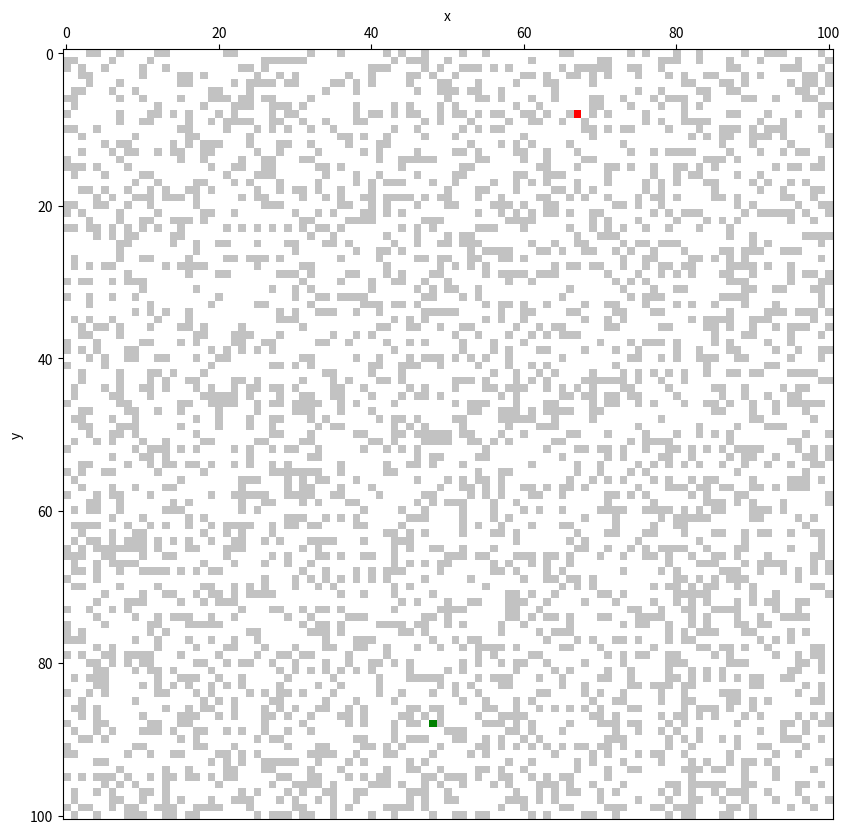

The matplotlib source for this figure: (Note: this script raises an exception after producing the figure.)
import random
import time

from matplotlib import pyplot as plt
from matplotlib.colors import ListedColormap, BoundaryNorm
import numpy as np

class Maze:
    grid = [[0] * 1 for _ in range(1)] 
    width = 0
    height = 0

    def __init__(self, width=101, height=101):
        def get_unvisited_neighbors(r:int, c:int):
            neighbors = []

            if r != 0 and (r - 1, c) in unvisited:
                neighbors.append((r - 1, c))
            if r != len(self.grid) - 1 and (r + 1, c) in unvisited:
                neighbors.append((r + 1, c))
            if c != 0 and (r, c - 1) in unvisited:
                neighbors.append((r, c - 1))
            if c != len(self.grid[0]) - 1 and (r, c + 1) in unvisited:
                neighbors.append((r, c + 1))

            return neighbors

        def fill(r:int, c:int):
            if random.random() < 0.7:
                self.grid[r][c] = 0
                stack.append((r, c))
            else:
                self.grid[r][c] = 1

        self.width = width
        self.height = height
        
        self.grid = [[-1 for _ in range(width)] for _ in range(height)]

        unvisited = set()
        stack = []

        for i in range(height):
            for j in range(width):
                unvisited.add((i, j))

        start_r = random.randint(0, height - 1)
        start_c  = random.randint(0, width - 1)
        unvisited.remove((start_r, start_c))
        stack.append((start_r, start_c))

        while unvisited:
            while stack:
                r, c = stack[-1]
                unvisited_neighbors = get_unvisited_neighbors(r, c)

                if unvisited_neighbors:
                    new_r, new_c = random.choice(unvisited_neighbors)
                    unvisited.remove((new_r, new_c))
                    fill(new_r, new_c)
                else:
                    if self.grid[r][c] == -1:
                        fill(r, c)
                    stack.pop()

            if not unvisited:
                break

            r, c = unvisited.pop()
            fill(r, c)
            stack.append((r, c))

        # start and goal
        self.grid[random.randint(0, 100)][random.randint(0, 100)] = 2
        self.grid[random.randint(0, 100)][random.randint(0, 100)] = 3

        # display init
        self.fig, self.ax = plt.subplots(figsize=(10, 10))

        cmap = ListedColormap(["white", "#c2c2c2", "red", "green", "blue"])
        bounds = [0, 1, 2, 3, 4, 5]
        norm = BoundaryNorm(bounds, cmap.N)

        self.ax.set_xlabel("x")
        self.ax.set_ylabel("y")
        self.ax.xaxis.set_label_position("top")
        self.ax.xaxis.tick_top()
        self.im = self.ax.imshow(np.array(self.grid), cmap=cmap, norm=norm)

        self.plt_shown = False

    @classmethod
    def display_static(cls, grid, start=None, goal=None, path_latest=None):
        while path_latest.parent:
            path_latest = path_latest.parent
        print("grid:",grid)
        print(" " + "_" * len(grid[0]))
        for y in range(len(grid)):
            row_str = "|"
            for x in range(len(grid[0])):
                if start and (x, y) == start:
                    row_str += "S"
                elif goal and (x, y) == goal:
                    row_str += "G"
                elif path_latest and [x, y] in path_latest:
                    row_str += "·"
                elif grid[y][x] == 1:
                    row_str += "X"
                else:
                    row_str += " "
            row_str += "|"
            print(row_str)
        print(" " + "‾" * len(grid[0]))

    def display(self, start=None, goal=None, path=None):
        if not self.plt_shown:
            plt.ion()
            plt.pause(0.5)
            self.plt_shown = True
        else:
            self.im.set_data(np.array(self.grid))
            self.fig.canvas.draw_idle()
            self.fig.canvas.flush_events()
            time.sleep(0.5)

    def display_as_string(self, start=None, goal=None, path=None):
        grid_str = ""
        for y in range(self.height):
            row_str = ""
            for x in range(self.width):
                if start and (x, y) == start:
                    row_str += "S"
                elif goal and (x, y) == goal:
                    row_str += "G"
                elif self.grid[y][x] == 2:  # Check for grid value 2 (path)
                    row_str += "·"  # Mark path
                elif self.grid[y][x] == 1:
                    row_str += "X"
                else:
                    row_str += " "
            grid_str += row_str + "\n"
        return grid_str

    @classmethod
    def load(cls, path_to_file):
        maze = cls()
        with open(path_to_file, "r") as file:
            lines = file.readlines()
            lines = lines[1:len(lines) - 1]

            maze.height = len(lines)
            maze.width = len(lines[0]) - 3

            maze.grid = [[-1 for _ in range(maze.width)] for _ in range(maze.height)]

            for i in range(len(lines)):
                if (i == 0 or i == maze.height):
                    pass
                maze.grid[i] = [1 if char == 'X' else 0 for char in lines[i][1:-2]]
                 
        return maze

    def save(self, path_to_file):
        def mapFunc(x:int):
            if x:
                return "X"
            else:
                return " "
            
        with open(path_to_file, "w") as file:
            file.write(" " + "_" * self.width + "\n")
            for row in self.grid:
                file.write("|" + "".join(map(mapFunc, row)) + "|\n")
            file.write(" " + "‾" * self.width)

# Example usage to print a maze:
if __name__ == "__main__":
    maze = Maze()  # Create a new maze
    maze.display()  # Display the maze
    maze.save("mazes/0.txt")
    maze_again = Maze.load("mazes/0.txt")
    maze_again.display()
